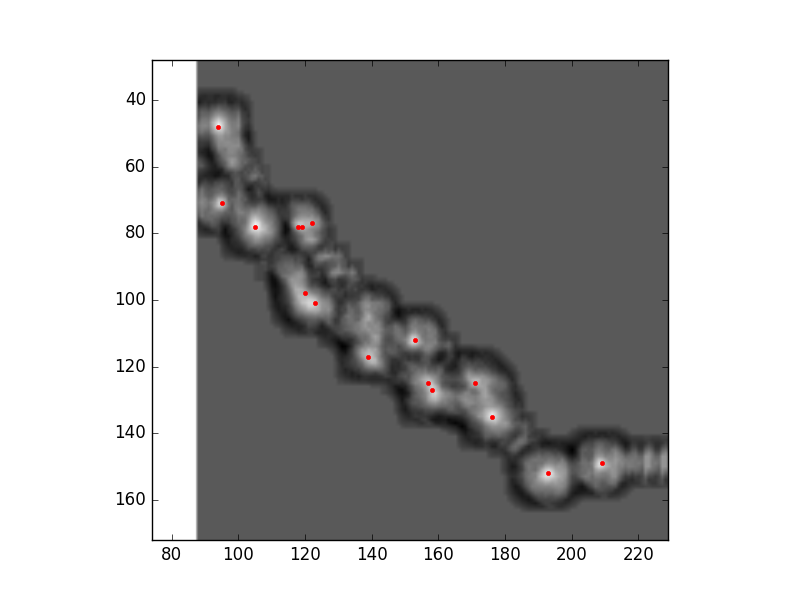

The file beside this chart, header and first rows:
0.00	9.29
0.34	2.45
3.74	0.37
8.16	0.37
8.50	0.37
8.84	-5.58
9.52	0.67
9.86	-6.47
15.31	-11.23
20.07	-9.74
21.43	-13.61
21.77	-14.20
26.19	-13.61
27.89	-16.58
33.67	-21.64
39.12	-20.74
